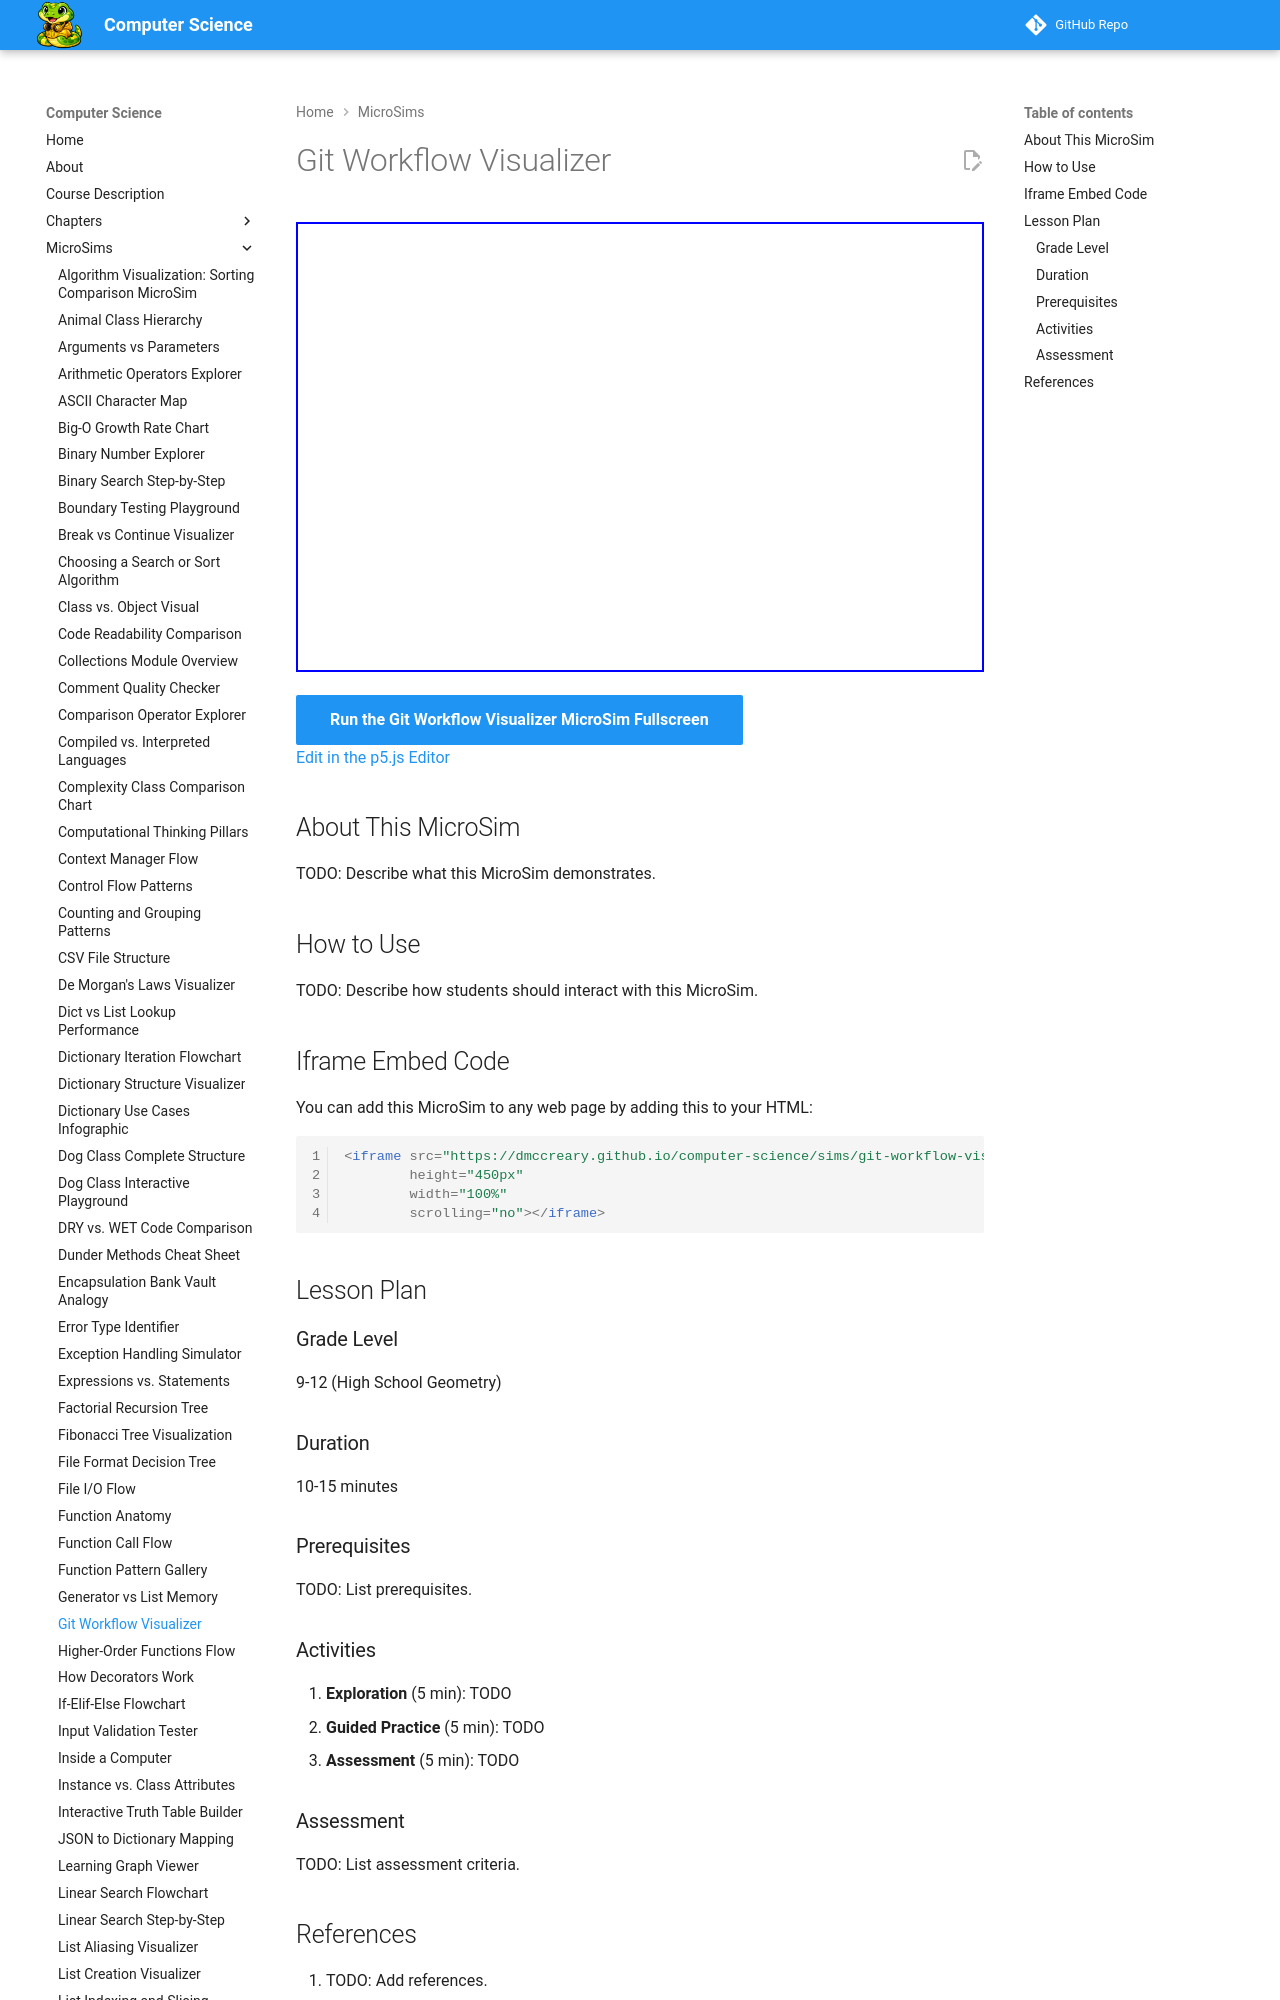

repository: dmccreary/computer-science · page: sims/git-workflow-visualizer/index.html · generator: mkdocs

---
title: Git Workflow Visualizer
description: Interactive p5.js MicroSim for git workflow visualizer.
image: /sims/git-workflow-visualizer/git-workflow-visualizer.png
og:image: /sims/git-workflow-visualizer/git-workflow-visualizer.png
twitter:image: /sims/git-workflow-visualizer/git-workflow-visualizer.png
social:
   cards: false
quality_score: 0
---

# Git Workflow Visualizer

<iframe src="main.html" height="450px" width="100%" scrolling="no"></iframe>

[Run the Git Workflow Visualizer MicroSim Fullscreen](./main.html){ .md-button .md-button--primary }
<br/>
[Edit in the p5.js Editor](https://editor.p5js.org/)
